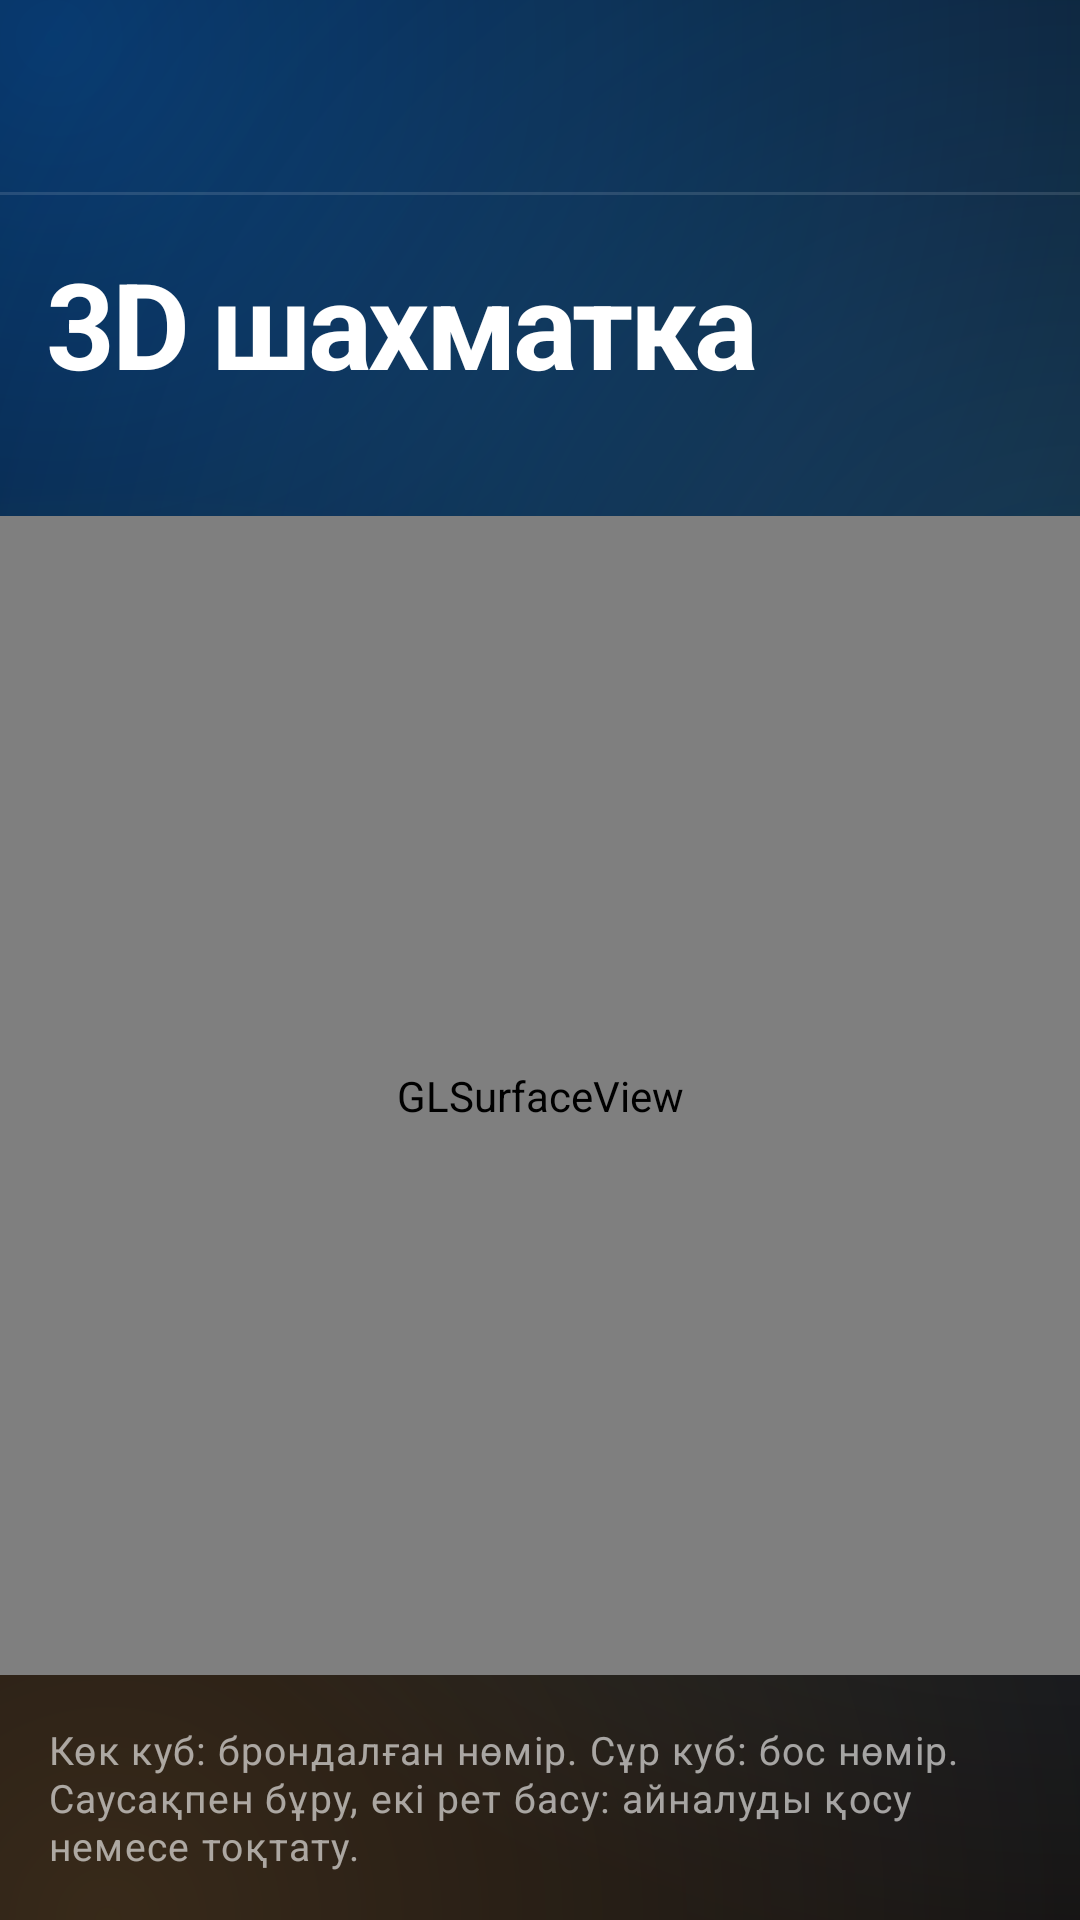

Reconstruct the res/layout file that produces this screen, plus the resources it refers to.
<!-- AndroidManifest.xml: application theme Theme.Hotel -->
<!-- res/layout/activity_hotel3d.xml -->
<?xml version="1.0" encoding="utf-8"?>
<LinearLayout xmlns:android="http://schemas.android.com/apk/res/android"
    android:id="@+id/root"
    android:layout_width="match_parent"
    android:layout_height="match_parent"
    android:background="@drawable/bg_screen"
    android:orientation="vertical">

    <include layout="@layout/appbar" />

    <TextView
        style="@style/Text.Hotel.Display"
        android:layout_width="match_parent"
        android:layout_height="wrap_content"
        android:paddingStart="16dp"
        android:paddingTop="16dp"
        android:paddingEnd="16dp"
        android:text="3D шахматка"
        android:textSize="40sp" />

    <TextView
        android:id="@+id/txt3dInfo"
        style="@style/Text.Hotel.Body"
        android:layout_width="match_parent"
        android:layout_height="wrap_content"
        android:paddingStart="16dp"
        android:paddingTop="6dp"
        android:paddingEnd="16dp"
        android:paddingBottom="10dp" />

    <android.opengl.GLSurfaceView
        android:id="@+id/glView"
        android:layout_width="match_parent"
        android:layout_height="0dp"
        android:layout_weight="1" />

    <TextView
        style="@style/Text.Hotel.Caption"
        android:layout_width="match_parent"
        android:layout_height="wrap_content"
        android:padding="16dp"
        android:text="Көк куб: брондалған нөмір. Сұр куб: бос нөмір. Саусақпен бұру, екі рет басу: айналуды қосу немесе тоқтату." />
</LinearLayout>
<!-- res/layout/appbar.xml (included above) -->
<?xml version="1.0" encoding="utf-8"?>
<LinearLayout xmlns:android="http://schemas.android.com/apk/res/android"
    xmlns:app="http://schemas.android.com/apk/res-auto"
    android:id="@+id/appbar"
    android:layout_width="match_parent"
    android:layout_height="wrap_content"
    android:background="@android:color/transparent"
    android:orientation="vertical">

    <androidx.appcompat.widget.Toolbar
        android:id="@+id/toolbar"
        android:layout_width="match_parent"
        android:layout_height="wrap_content"
        android:minHeight="?attr/actionBarSize"
        android:theme="@style/ThemeOverlay.Hotel.Toolbar"
        app:popupTheme="@style/ThemeOverlay.Hotel.Toolbar"
        app:subtitleTextColor="@color/muted"
        app:titleTextAppearance="@style/Text.Hotel.ToolbarTitle" />

    <View
        android:layout_width="match_parent"
        android:layout_height="1dp"
        android:background="@color/rule" />
</LinearLayout>
<!-- resources referenced by this layout -->
<resources>
  <color name="muted">#99FFFFFF</color>
  <color name="rule">#1FFFFFFF</color>
  <style name="Text.Hotel.Body" parent="TextAppearance.Material3.BodyMedium">
          <item name="android:textColor">@color/ink_2</item>
          <item name="android:textSize">16sp</item>
          <item name="android:lineSpacingMultiplier">1.15</item>
      </style>
  <style name="Text.Hotel.Caption" parent="TextAppearance.Material3.BodySmall">
          <item name="android:textColor">@color/muted</item>
          <item name="android:textSize">13sp</item>
      </style>
  <style name="Text.Hotel.Display" parent="TextAppearance.Material3.HeadlineMedium">
          <item name="android:fontFamily">sans-serif</item>
          <item name="fontFamily">sans-serif</item>
          <item name="android:textFontWeight">700</item>
          <item name="android:textStyle">bold</item>
          <item name="android:letterSpacing">-0.03</item>
          <item name="android:textColor">@color/ink</item>
      </style>
  <style name="Text.Hotel.ToolbarTitle" parent="TextAppearance.Material3.TitleLarge">
          <item name="android:fontFamily">sans-serif-medium</item>
          <item name="fontFamily">sans-serif-medium</item>
          <item name="android:textFontWeight">600</item>
          <item name="android:textColor">@color/ink</item>
          <item name="android:textSize">20sp</item>
      </style>
  <style name="ThemeOverlay.Hotel.Toolbar" parent="ThemeOverlay.Material3.Dark">
          <item name="colorControlNormal">@color/ink</item>
          <item name="android:textColorPrimary">@color/ink</item>
      </style>
  <color name="paper">#FF05070F</color>
  <color name="ink_2">#D1FFFFFF</color>
  <color name="ink">#FFFFFFFF</color>
  <color name="accent">#FF0A84FF</color>
  <color name="accent_ink">#FFFFFFFF</color>
  <color name="sheet">#FF1B2234</color>
  <color name="accent_2">#FF64D2FF</color>
  <color name="card_edge">#33FFFFFF</color>
  <color name="warn">#FFFF9A91</color>
  <style name="ThemeOverlay.Hotel.Dialog" parent="ThemeOverlay.Material3.MaterialAlertDialog">
          <item name="colorSurface">@color/sheet</item>
          <item name="shapeAppearanceOverlay">@style/ShapeAppearance.Hotel.Round</item>
          <item name="materialAlertDialogTitleTextStyle">@style/Text.Hotel.DialogTitle</item>
      </style>
  <style name="ThemeOverlay.Hotel.AlertDialog" parent="ThemeOverlay.Material3.Dialog.Alert">
          <item name="android:windowBackground">@drawable/bg_dialog</item>
          <item name="colorSurface">@color/sheet</item>
          <item name="buttonBarButtonStyle">@style/Widget.Material3.Button.TextButton.Dialog</item>
      </style>
  <style name="ShapeAppearance.Hotel.Round" parent="">
          <item name="cornerFamily">rounded</item>
          <item name="cornerSize">28dp</item>
      </style>
  <style name="Text.Hotel.DialogTitle" parent="MaterialAlertDialog.Material3.Title.Text">
          <item name="android:fontFamily">sans-serif</item>
          <item name="fontFamily">sans-serif</item>
          <item name="android:textFontWeight">700</item>
          <item name="android:textColor">@color/ink</item>
      </style>
  <!-- drawable bg_dialog (drawable) -->
  <?xml version="1.0" encoding="utf-8"?>
  <inset xmlns:android="http://schemas.android.com/apk/res/android"
      android:insetLeft="12dp"
      android:insetRight="12dp">
      <shape android:shape="rectangle">
          <solid android:color="@color/sheet" />
          <stroke android:width="1dp" android:color="@color/card_edge" />
          <corners android:radius="28dp" />
      </shape>
  </inset>
</resources>
